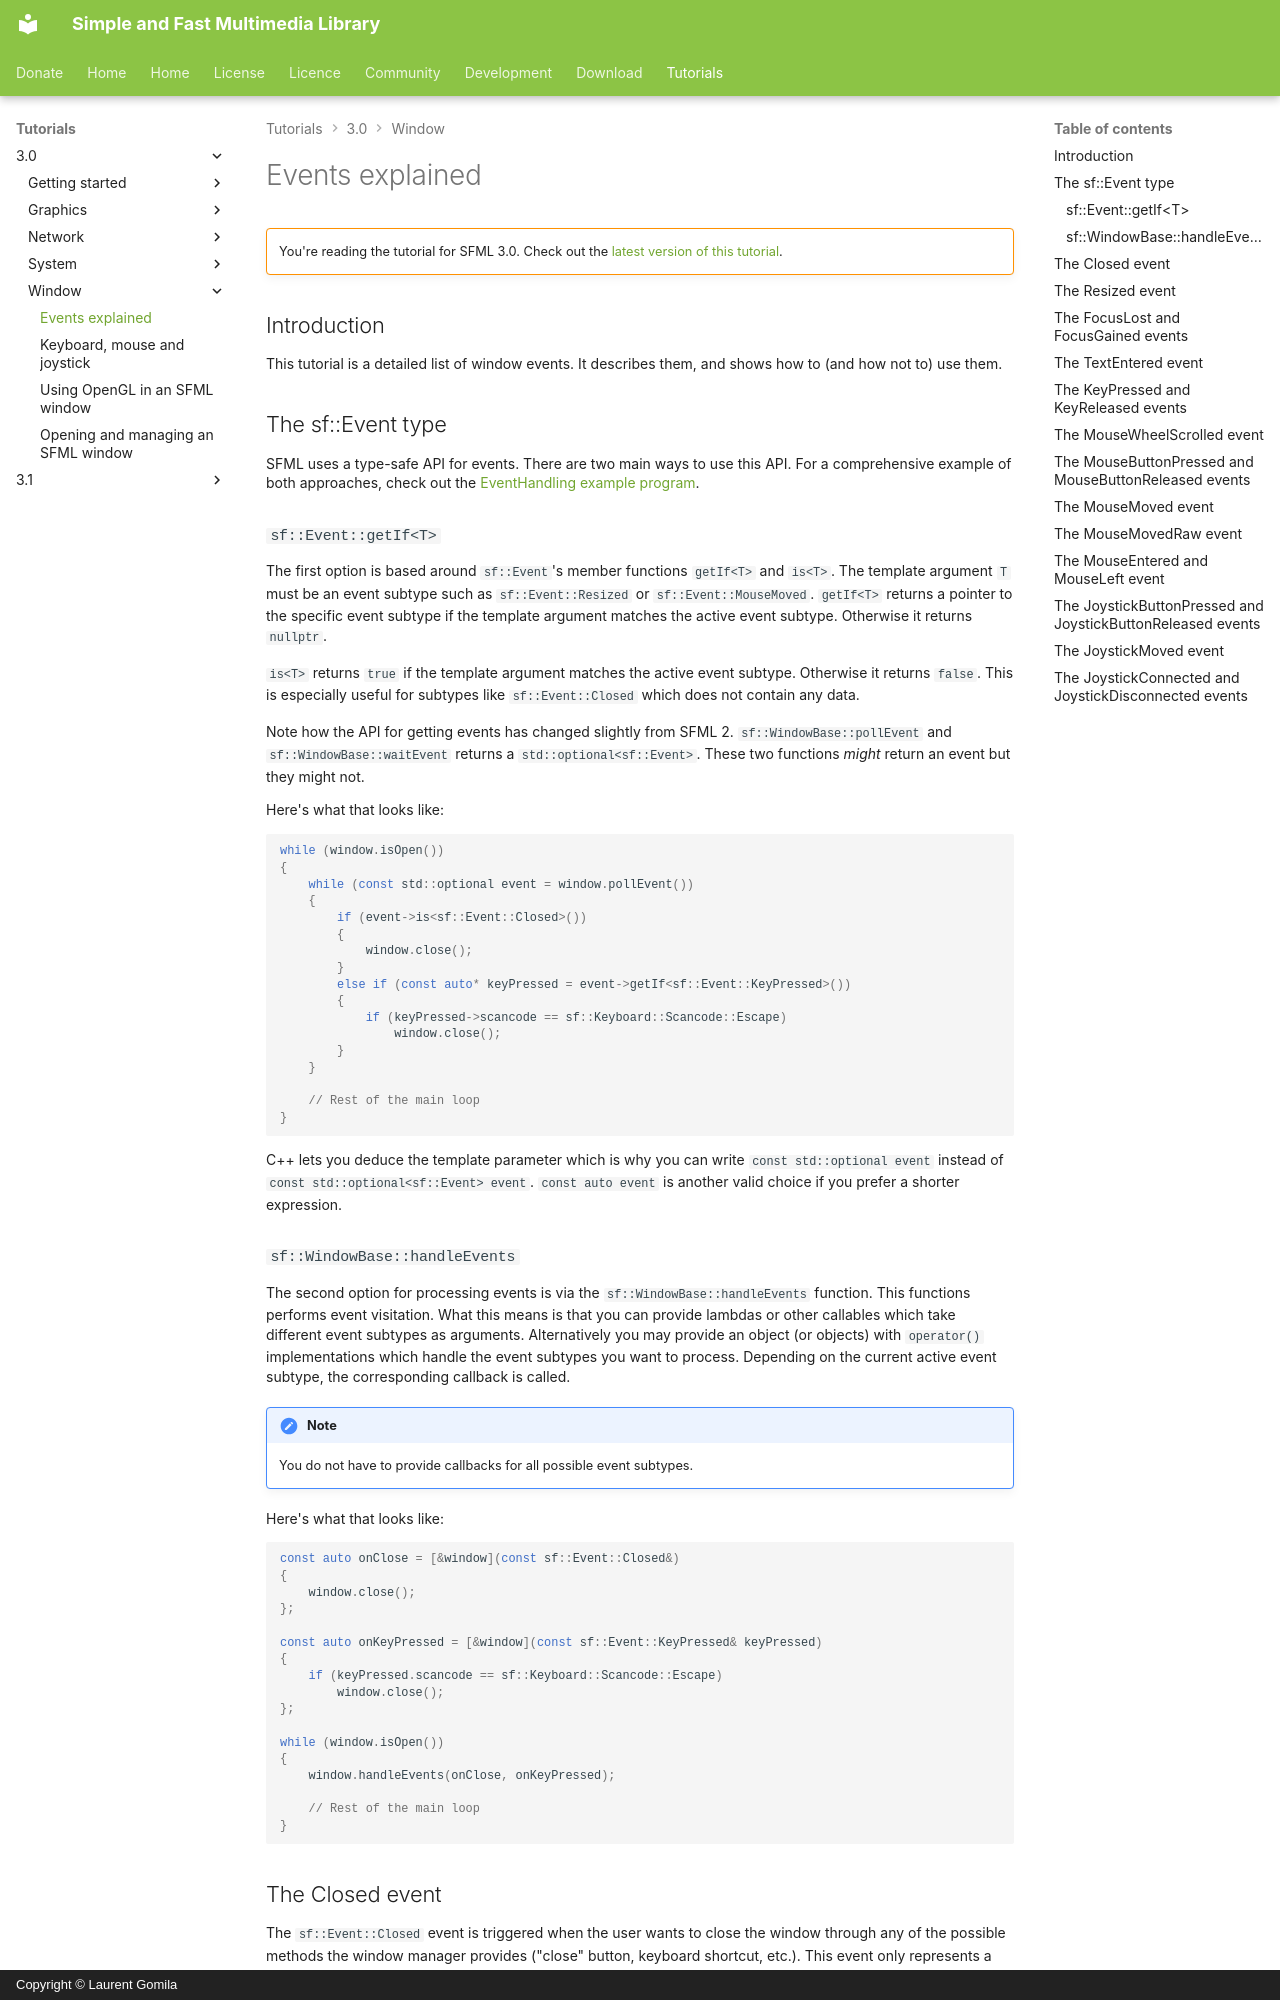

repository: SFML/SFML-Website · page: tutorials/3.0/window/events/index.html · generator: mkdocs · copyright: Copyright © Laurent Gomila

# Events explained

!!! warning ""

    You're reading the tutorial for SFML 3.0. Check out the [latest version of this tutorial](/tutorials/latest/window/events/).

## Introduction

This tutorial is a detailed list of window events.
It describes them, and shows how to (and how not to) use them.

## The sf::Event type

SFML uses a type-safe API for events.
There are two main ways to use this API.
For a comprehensive example of both approaches, check out the [EventHandling example program](https://github.com/SFML/SFML/tree/master/examples/event_handling "EventHandling example on GitHub").

### `sf::Event::getIf<T>`

The first option is based around `sf::Event`'s member functions `getIf<T>` and `is<T>`.
The template argument `T` must be an event subtype such as `sf::Event::Resized` or `sf::Event::MouseMoved`.
`getIf<T>` returns a pointer to the specific event subtype if the template argument matches the active event subtype.
Otherwise it returns `nullptr`.

`is<T>` returns `true` if the template argument matches the active event subtype.
Otherwise it returns `false`.
This is especially useful for subtypes like `sf::Event::Closed` which does not contain any data.

Note how the API for getting events has changed slightly from SFML 2.
`sf::WindowBase::pollEvent` and `sf::WindowBase::waitEvent` returns a `std::optional<sf::Event>`.
These two functions _might_ return an event but they might not.

Here's what that looks like:

```cpp
while (window.isOpen())
{
    while (const std::optional event = window.pollEvent())
    {
        if (event->is<sf::Event::Closed>())
        {
            window.close();
        }
        else if (const auto* keyPressed = event->getIf<sf::Event::KeyPressed>())
        {
            if (keyPressed->scancode == sf::Keyboard::Scancode::Escape)
                window.close();
        }
    }

    // Rest of the main loop
}
```

C++ lets you deduce the template parameter which is why you can write `const std::optional event` instead of `const std::optional<sf::Event> event`.
`const auto event` is another valid choice if you prefer a shorter expression.

### `sf::WindowBase::handleEvents`

The second option for processing events is via the `sf::WindowBase::handleEvents` function.
This functions performs event visitation.
What this means is that you can provide lambdas or other callables which take different event subtypes as arguments.
Alternatively you may provide an object (or objects) with `operator()` implementations which handle the event subtypes you want to process.
Depending on the current active event subtype, the corresponding callback is called.

!!! note

    You do not have to provide callbacks for all possible event subtypes.

Here's what that looks like:

```cpp
const auto onClose = [&window](const sf::Event::Closed&)
{
    window.close();
};

const auto onKeyPressed = [&window](const sf::Event::KeyPressed& keyPressed)
{
    if (keyPressed.scancode == sf::Keyboard::Scancode::Escape)
        window.close();
};

while (window.isOpen())
{
    window.handleEvents(onClose, onKeyPressed);

    // Rest of the main loop
}
```

## The Closed event

The `sf::Event::Closed` event is triggered when the user wants to close the window through any of the possible methods the window manager provides ("close" button, keyboard shortcut, etc.).
This event only represents a close request, meaning the window is not yet closed when the event is received.

Typically, one will just call `window.close()` in reaction to this event to actually close the window.
However, you may also want to do something else first, like saving the current application state or asking the user what to do.
If you don't do anything, the window remains open.

There's no event data associated with this event.

```cpp
if (event->is<sf::Event::Closed>())
    window.close();
```
